Image classification data set "paradim_new" (paradimdata/paradim_furnace_for_kevin on GitHub). Class labels (3): fast bottom, fast top, good melt.

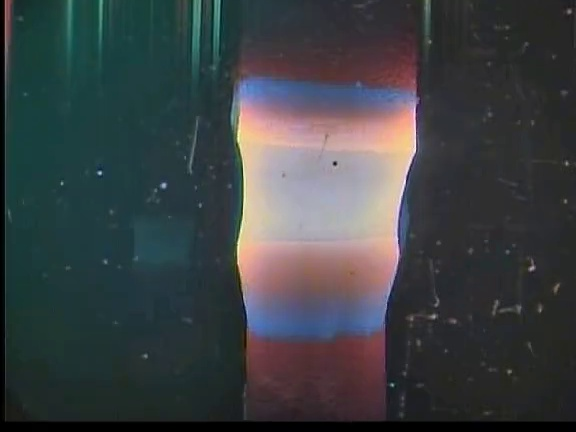
Label: fast top

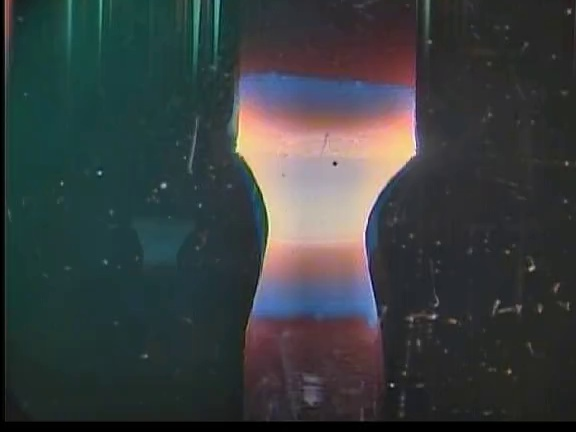
Label: fast bottom

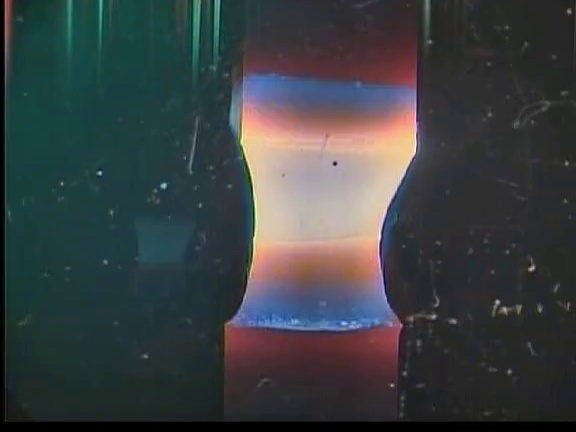
Label: good melt

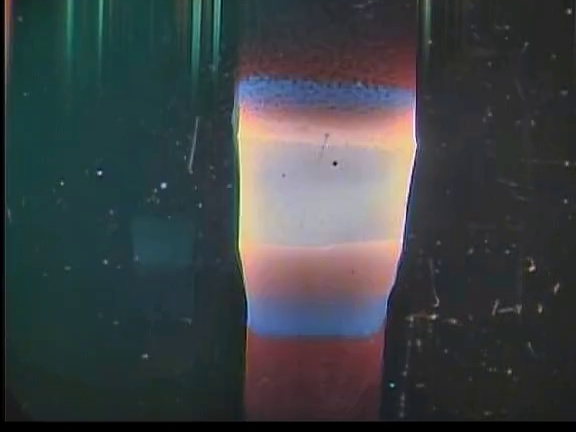
Label: fast top

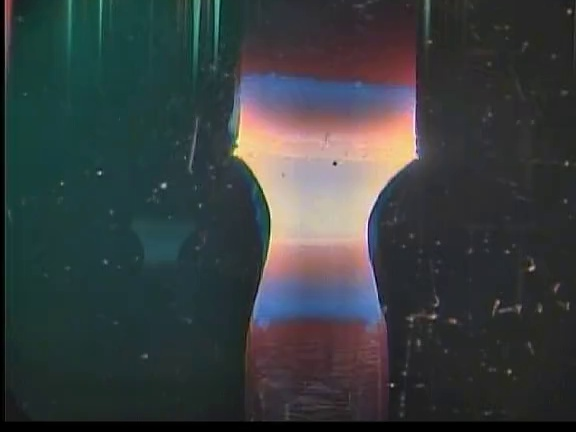
Label: fast bottom

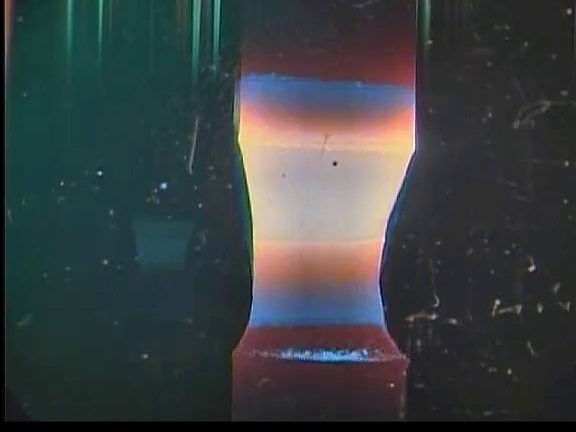
Label: good melt
